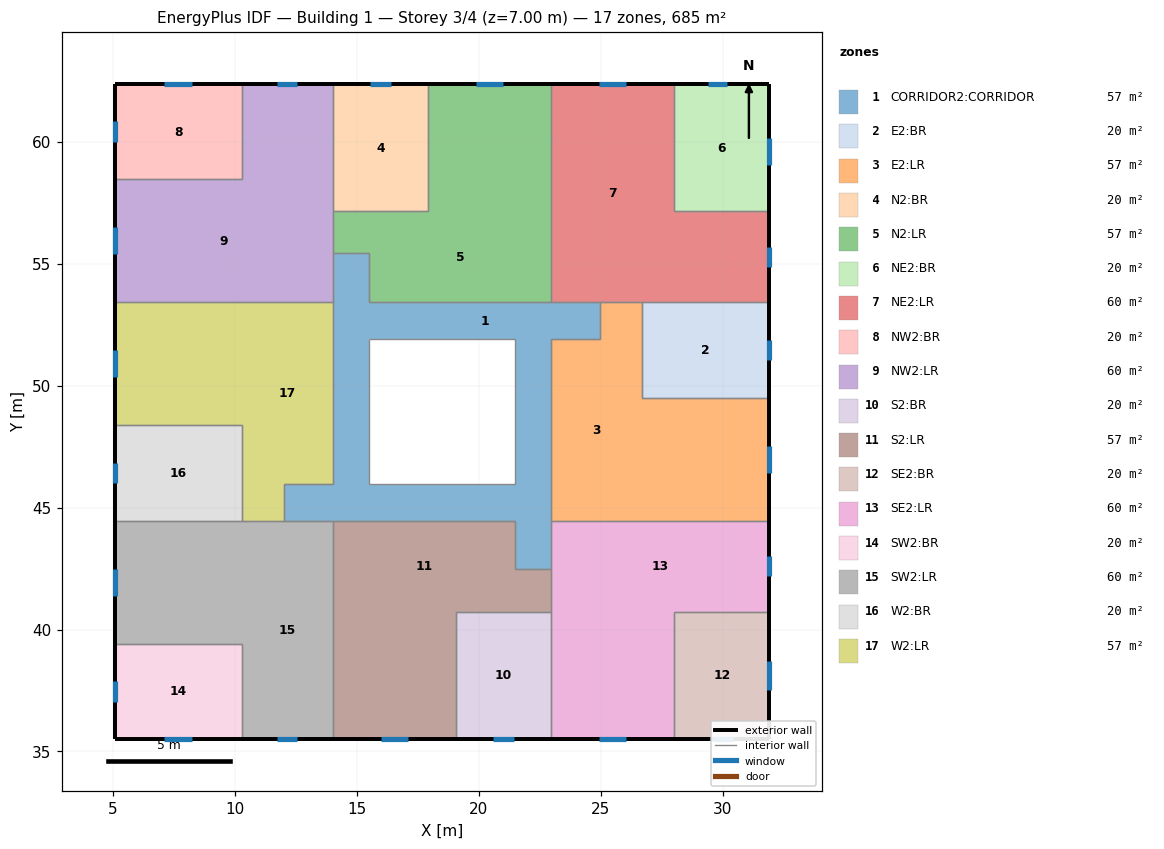
=== STOREY PLAN SPEC (per zone: floor XY polygon, exterior-wall plan segments, windows/doors) ===
zone 1: CORRIDOR2:CORRIDOR  (56.7 m²)
  floor: (22.96, 45.97) (21.46, 45.97) (21.46, 48.94) (22.96, 48.94)
  floor: (21.46, 44.47) (15.50, 44.47) (15.50, 45.97) (21.46, 45.97)
  floor: (22.96, 42.47) (21.46, 42.47) (21.46, 45.97) (22.96, 45.97)
  floor: (15.50, 45.97) (14.01, 45.97) (14.01, 48.94) (15.50, 48.94)
  floor: (15.50, 44.47) (12.01, 44.47) (12.01, 45.97) (15.50, 45.97)
  floor: (22.96, 48.94) (21.46, 48.94) (21.46, 51.92) (22.96, 51.92)
  floor: (24.96, 51.92) (15.50, 51.92) (15.50, 53.42) (24.96, 53.42)
  floor: (15.50, 48.94) (14.01, 48.94) (14.01, 55.42) (15.50, 55.42)
  interior walls: 20
zone 2: E2:BR  (20.4 m²)
  floor: (31.91, 49.51) (26.69, 49.51) (26.69, 53.42) (31.91, 53.42)
  exterior wall: (31.91, 49.51) – (31.91, 53.42)  [3.9 m]
    window: (31.91, 51.04) – (31.91, 51.89)  [1.3 m²]
  interior walls: 3
zone 3: E2:LR  (56.7 m²)
  floor: (31.91, 44.47) (26.69, 44.47) (26.69, 49.51) (31.91, 49.51)
  floor: (26.69, 51.92) (24.96, 51.92) (24.96, 53.42) (26.69, 53.42)
  floor: (26.69, 44.47) (22.96, 44.47) (22.96, 51.92) (26.69, 51.92)
  exterior wall: (31.91, 44.47) – (31.91, 49.51)  [5.0 m]
    window: (31.91, 46.43) – (31.91, 47.54)  [1.7 m²]
  interior walls: 7
zone 4: N2:BR  (20.4 m²)
  floor: (17.91, 57.15) (14.01, 57.15) (14.01, 62.37) (17.91, 62.37)
  exterior wall: (17.91, 62.37) – (14.01, 62.37)  [3.9 m]
    window: (16.39, 62.37) – (15.53, 62.37)  [1.3 m²]
  interior walls: 3
zone 5: N2:LR  (56.7 m²)
  floor: (15.51, 55.42) (14.01, 55.42) (14.01, 57.15) (15.51, 57.15)
  floor: (22.96, 57.15) (17.91, 57.15) (17.91, 62.37) (22.96, 62.37)
  floor: (22.96, 53.42) (15.51, 53.42) (15.51, 57.15) (22.96, 57.15)
  exterior wall: (22.96, 62.37) – (17.91, 62.37)  [5.0 m]
    window: (20.99, 62.37) – (19.88, 62.37)  [1.7 m²]
  interior walls: 7
zone 6: NE2:BR  (20.4 m²)
  floor: (31.91, 57.15) (28.01, 57.15) (28.01, 62.37) (31.91, 62.37)
  exterior wall: (31.91, 62.37) – (28.01, 62.37)  [3.9 m]
    window: (30.19, 62.37) – (29.41, 62.37)  [1.2 m²]
  exterior wall: (31.91, 57.15) – (31.91, 62.37)  [5.2 m]
    window: (31.91, 59.06) – (31.91, 60.14)  [1.6 m²]
  interior walls: 2
zone 7: NE2:LR  (59.7 m²)
  floor: (31.91, 53.42) (28.01, 53.42) (28.01, 57.15) (31.91, 57.15)
  floor: (28.01, 53.42) (22.96, 53.42) (22.96, 62.37) (28.01, 62.37)
  exterior wall: (28.01, 62.37) – (22.96, 62.37)  [5.0 m]
    window: (26.04, 62.37) – (24.93, 62.37)  [1.7 m²]
  exterior wall: (31.91, 53.42) – (31.91, 57.15)  [3.7 m]
    window: (31.91, 54.88) – (31.91, 55.69)  [1.2 m²]
  interior walls: 6
zone 8: NW2:BR  (20.4 m²)
  floor: (10.28, 58.47) (5.06, 58.47) (5.06, 62.37) (10.28, 62.37)
  exterior wall: (5.06, 62.37) – (5.06, 58.47)  [3.9 m]
    window: (5.06, 60.87) – (5.06, 60.01)  [1.3 m²]
  exterior wall: (10.28, 62.37) – (5.06, 62.37)  [5.2 m]
    window: (8.23, 62.37) – (7.07, 62.37)  [1.7 m²]
  interior walls: 2
zone 9: NW2:LR  (59.7 m²)
  floor: (14.01, 58.47) (10.28, 58.47) (10.28, 62.37) (14.01, 62.37)
  floor: (14.01, 53.42) (5.06, 53.42) (5.06, 58.47) (14.01, 58.47)
  exterior wall: (5.06, 58.47) – (5.06, 53.42)  [5.0 m]
    window: (5.06, 56.50) – (5.06, 55.39)  [1.7 m²]
  exterior wall: (14.01, 62.37) – (10.28, 62.37)  [3.7 m]
    window: (12.55, 62.37) – (11.74, 62.37)  [1.2 m²]
  interior walls: 6
zone 10: S2:BR  (20.4 m²)
  floor: (22.96, 35.52) (19.06, 35.52) (19.06, 40.74) (22.96, 40.74)
  exterior wall: (19.06, 35.52) – (22.96, 35.52)  [3.9 m]
    window: (20.58, 35.52) – (21.43, 35.52)  [1.3 m²]
  interior walls: 3
zone 11: S2:LR  (56.7 m²)
  floor: (22.96, 40.74) (21.46, 40.74) (21.46, 42.47) (22.96, 42.47)
  floor: (19.06, 35.52) (14.01, 35.52) (14.01, 40.74) (19.06, 40.74)
  floor: (21.46, 40.74) (14.01, 40.74) (14.01, 44.47) (21.46, 44.47)
  exterior wall: (14.01, 35.52) – (19.06, 35.52)  [5.0 m]
    window: (15.98, 35.52) – (17.09, 35.52)  [1.7 m²]
  interior walls: 7
zone 12: SE2:BR  (20.4 m²)
  floor: (31.91, 35.52) (28.01, 35.52) (28.01, 40.74) (31.91, 40.74)
  exterior wall: (28.01, 35.52) – (31.91, 35.52)  [3.9 m]
    window: (29.55, 35.52) – (30.41, 35.52)  [1.3 m²]
  exterior wall: (31.91, 35.52) – (31.91, 40.74)  [5.2 m]
    window: (31.91, 37.53) – (31.91, 38.69)  [1.7 m²]
  interior walls: 2
zone 13: SE2:LR  (59.7 m²)
  floor: (28.01, 35.52) (22.96, 35.52) (22.96, 40.74) (28.01, 40.74)
  floor: (31.91, 40.74) (22.96, 40.74) (22.96, 44.47) (31.91, 44.47)
  exterior wall: (22.96, 35.52) – (28.01, 35.52)  [5.0 m]
    window: (24.93, 35.52) – (26.04, 35.52)  [1.7 m²]
  exterior wall: (31.91, 40.74) – (31.91, 44.47)  [3.7 m]
    window: (31.91, 42.20) – (31.91, 43.01)  [1.2 m²]
  interior walls: 6
zone 14: SW2:BR  (20.4 m²)
  floor: (10.28, 35.52) (5.06, 35.52) (5.06, 39.42) (10.28, 39.42)
  exterior wall: (5.06, 39.42) – (5.06, 35.52)  [3.9 m]
    window: (5.06, 37.88) – (5.06, 37.02)  [1.3 m²]
  exterior wall: (5.06, 35.52) – (10.28, 35.52)  [5.2 m]
    window: (7.07, 35.52) – (8.23, 35.52)  [1.7 m²]
  interior walls: 2
zone 15: SW2:LR  (59.7 m²)
  floor: (10.28, 39.42) (5.06, 39.42) (5.06, 44.47) (10.28, 44.47)
  floor: (14.01, 35.52) (10.28, 35.52) (10.28, 44.47) (14.01, 44.47)
  exterior wall: (5.06, 44.47) – (5.06, 39.42)  [5.0 m]
    window: (5.06, 42.50) – (5.06, 41.39)  [1.7 m²]
  exterior wall: (10.28, 35.52) – (14.01, 35.52)  [3.7 m]
    window: (11.74, 35.52) – (12.55, 35.52)  [1.2 m²]
  interior walls: 6
zone 16: W2:BR  (20.4 m²)
  floor: (10.28, 44.47) (5.06, 44.47) (5.06, 48.37) (10.28, 48.37)
  exterior wall: (5.06, 48.37) – (5.06, 44.47)  [3.9 m]
    window: (5.06, 46.85) – (5.06, 46.00)  [1.3 m²]
  interior walls: 3
zone 17: W2:LR  (56.7 m²)
  floor: (12.01, 44.47) (10.28, 44.47) (10.28, 45.97) (12.01, 45.97)
  floor: (10.28, 48.37) (5.06, 48.37) (5.06, 53.42) (10.28, 53.42)
  floor: (14.01, 45.97) (10.28, 45.97) (10.28, 53.42) (14.01, 53.42)
  exterior wall: (5.06, 53.42) – (5.06, 48.37)  [5.0 m]
    window: (5.06, 51.45) – (5.06, 50.34)  [1.7 m²]
  interior walls: 7

=== DERIVED (storey summary) ===
Building: Building 1
Storey: 3 of 4  (floor level z = 7.00 m)
Storey gross floor area: 685.5 m²
Zones on this storey: 17
  - CORRIDOR2:CORRIDOR: floor 56.7 m²
  - E2:BR: floor 20.4 m²; exterior wall 3.9 m (13.7 m²); 1 window(s) 1.3 m²; WWR 9.3%
  - E2:LR: floor 56.7 m²; exterior wall 5.0 m (17.7 m²); 1 window(s) 1.7 m²; WWR 9.4%
  - N2:BR: floor 20.4 m²; exterior wall 3.9 m (13.7 m²); 1 window(s) 1.3 m²; WWR 9.3%
  - N2:LR: floor 56.7 m²; exterior wall 5.0 m (17.7 m²); 1 window(s) 1.7 m²; WWR 9.4%
  - NE2:BR: floor 20.4 m²; exterior wall 9.1 m (31.9 m²); 2 window(s) 2.8 m²; WWR 8.7%
  - NE2:LR: floor 59.7 m²; exterior wall 8.8 m (30.7 m²); 2 window(s) 2.9 m²; WWR 9.4%
  - NW2:BR: floor 20.4 m²; exterior wall 9.1 m (31.9 m²); 2 window(s) 3.0 m²; WWR 9.5%
  - NW2:LR: floor 59.7 m²; exterior wall 8.8 m (30.7 m²); 2 window(s) 2.9 m²; WWR 9.4%
  - S2:BR: floor 20.4 m²; exterior wall 3.9 m (13.7 m²); 1 window(s) 1.3 m²; WWR 9.3%
  - S2:LR: floor 56.7 m²; exterior wall 5.0 m (17.7 m²); 1 window(s) 1.7 m²; WWR 9.4%
  - SE2:BR: floor 20.4 m²; exterior wall 9.1 m (31.9 m²); 2 window(s) 3.0 m²; WWR 9.5%
  - SE2:LR: floor 59.7 m²; exterior wall 8.8 m (30.7 m²); 2 window(s) 2.9 m²; WWR 9.4%
  - SW2:BR: floor 20.4 m²; exterior wall 9.1 m (31.9 m²); 2 window(s) 3.0 m²; WWR 9.5%
  - SW2:LR: floor 59.7 m²; exterior wall 8.8 m (30.7 m²); 2 window(s) 2.9 m²; WWR 9.4%
  - W2:BR: floor 20.4 m²; exterior wall 3.9 m (13.7 m²); 1 window(s) 1.3 m²; WWR 9.3%
  - W2:LR: floor 56.7 m²; exterior wall 5.0 m (17.7 m²); 1 window(s) 1.7 m²; WWR 9.4%
Zone adjacency (shared interzone walls):
  - CORRIDOR2:CORRIDOR ↔ E2:LR
  - CORRIDOR2:CORRIDOR ↔ N2:LR
  - CORRIDOR2:CORRIDOR ↔ NE2:LR
  - CORRIDOR2:CORRIDOR ↔ NW2:LR
  - CORRIDOR2:CORRIDOR ↔ S2:LR
  - CORRIDOR2:CORRIDOR ↔ SE2:LR
  - CORRIDOR2:CORRIDOR ↔ SW2:LR
  - CORRIDOR2:CORRIDOR ↔ W2:LR
  - E2:BR ↔ E2:LR
  - E2:BR ↔ NE2:LR
  - E2:LR ↔ NE2:LR
  - E2:LR ↔ SE2:LR
  - N2:BR ↔ N2:LR
  - N2:BR ↔ NW2:LR
  - N2:LR ↔ NE2:LR
  - N2:LR ↔ NW2:LR
  - NE2:BR ↔ NE2:LR
  - NW2:BR ↔ NW2:LR
  - NW2:LR ↔ W2:LR
  - S2:BR ↔ S2:LR
  - S2:BR ↔ SE2:LR
  - S2:LR ↔ SE2:LR
  - S2:LR ↔ SW2:LR
  - SE2:BR ↔ SE2:LR
  - SW2:BR ↔ SW2:LR
  - SW2:LR ↔ W2:BR
  - SW2:LR ↔ W2:LR
  - W2:BR ↔ W2:LR